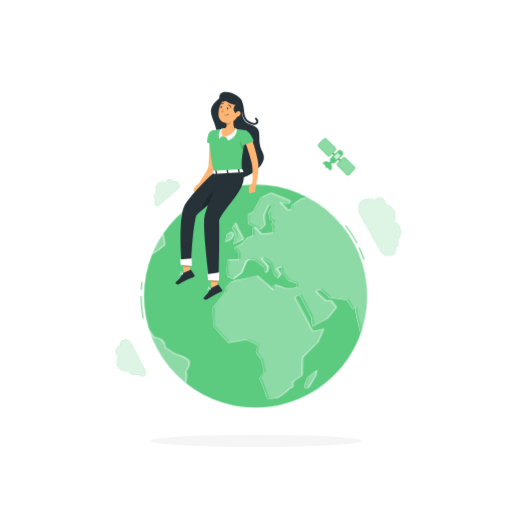
t = 0.00 s
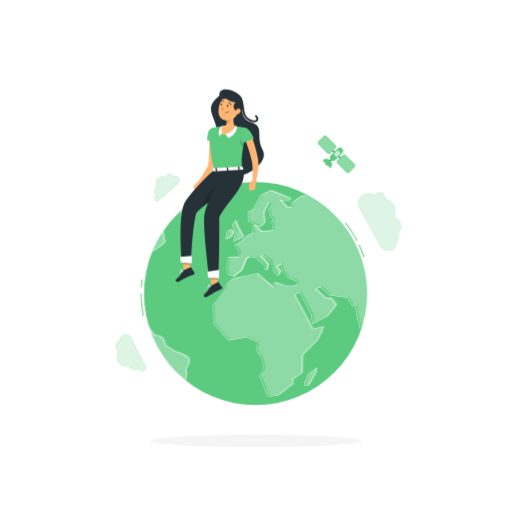
t = 0.38 s
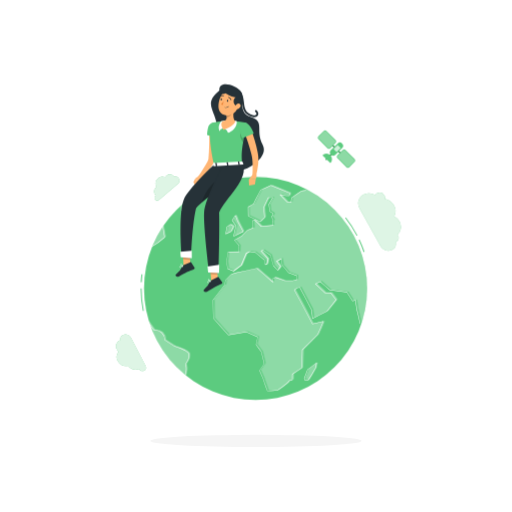
t = 1.13 s
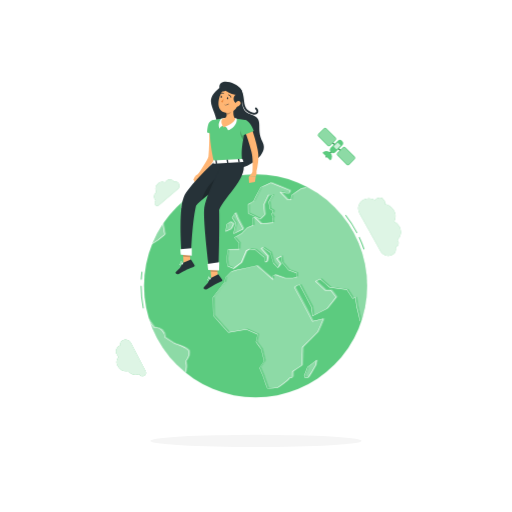
t = 1.50 s
t = 1.88 s: frame unchanged from t = 1.13 s, image omitted
t = 2.63 s: frame unchanged from t = 0.38 s, image omitted

The animated SVG that drew these frames (rendered in a browser with its animation timeline set to each time). Animation: 1 CSS @keyframes rule; one cycle of 3.00 s, repeats indefinitely.

<svg class="animated" id="freepik_stories-world" xmlns="http://www.w3.org/2000/svg" viewBox="0 0 500 500" version="1.1" xmlns:xlink="http://www.w3.org/1999/xlink" xmlns:svgjs="http://svgjs.com/svgjs"><style>svg#freepik_stories-world:not(.animated) .animable {opacity: 0;}svg#freepik_stories-world.animated #freepik--background-complete--inject-1 {animation: 3s Infinite  linear floating;animation-delay: 0s;}svg#freepik_stories-world.animated #freepik--Clouds--inject-1 {animation: 1.5s Infinite  linear floating;animation-delay: 0s;}svg#freepik_stories-world.animated #freepik--World--inject-1 {animation: 3s Infinite  linear floating;animation-delay: 0s;}svg#freepik_stories-world.animated #freepik--Character--inject-1 {animation: 3s Infinite  linear floating;animation-delay: 0s;}svg#freepik_stories-world.animated #freepik--Satellite--inject-1 {animation: 3s Infinite  linear floating;animation-delay: 0s;}            @keyframes floating {                0% {                    opacity: 1;                    transform: translateY(0px);                }                50% {                    transform: translateY(-10px);                }                100% {                    opacity: 1;                    transform: translateY(0px);                }            }        .animator-hidden { display: none; }</style><g id="freepik--background-complete--inject-1" class="animable animator-hidden" style="transform-origin: 250px 241.71px;"><rect y="396.75" width="500" height="0.25" style="fill: rgb(235, 235, 235); transform-origin: 250px 396.875px;" id="elu5ar4khdbup" class="animable"></rect><rect x="52.46" y="406.27" width="33.12" height="0.25" style="fill: rgb(235, 235, 235); transform-origin: 69.02px 406.395px;" id="elirdxohys7ym" class="animable"></rect><rect x="136.33" y="403.56" width="43.5" height="0.25" style="fill: rgb(235, 235, 235); transform-origin: 158.08px 403.685px;" id="elrobego1r2te" class="animable"></rect><rect x="81.58" y="411.44" width="38.75" height="0.25" style="fill: rgb(235, 235, 235); transform-origin: 100.955px 411.565px;" id="elzhv58n4r33r" class="animable"></rect><rect x="406.71" y="413.88" width="43.19" height="0.25" style="fill: rgb(235, 235, 235); transform-origin: 428.305px 414.005px;" id="elx60y3v6mx3c" class="animable"></rect><rect x="379" y="413.88" width="18.8" height="0.25" style="fill: rgb(235, 235, 235); transform-origin: 388.4px 414.005px;" id="elosjjzj4wbdc" class="animable"></rect><rect x="238.44" y="409.66" width="36.56" height="0.25" style="fill: rgb(235, 235, 235); transform-origin: 256.72px 409.785px;" id="elablds8elgn" class="animable"></rect><path d="M237,352.15H43.91a5.71,5.71,0,0,1-5.7-5.71V75a5.72,5.72,0,0,1,5.7-5.71H237A5.72,5.72,0,0,1,242.72,75V346.44A5.71,5.71,0,0,1,237,352.15ZM43.91,69.55A5.46,5.46,0,0,0,38.46,75V346.44a5.46,5.46,0,0,0,5.45,5.46H237a5.47,5.47,0,0,0,5.46-5.46V75A5.47,5.47,0,0,0,237,69.55Z" style="fill: rgb(235, 235, 235); transform-origin: 140.465px 210.72px;" id="elioasm949lhr" class="animable"></path><path d="M453.31,352.15H260.21a5.72,5.72,0,0,1-5.71-5.71V75a5.73,5.73,0,0,1,5.71-5.71h193.1A5.72,5.72,0,0,1,459,75V346.44A5.71,5.71,0,0,1,453.31,352.15ZM260.21,69.55A5.47,5.47,0,0,0,254.75,75V346.44a5.47,5.47,0,0,0,5.46,5.46h193.1a5.47,5.47,0,0,0,5.46-5.46V75a5.47,5.47,0,0,0-5.46-5.46Z" style="fill: rgb(235, 235, 235); transform-origin: 356.75px 210.72px;" id="el62t4tijm8k" class="animable"></path><path d="M428.92,319l.84,1.71a.71.71,0,0,0,.52.38l1.89.27a.69.69,0,0,1,.38,1.17l-1.37,1.33a.68.68,0,0,0-.2.6l.32,1.89a.68.68,0,0,1-1,.72l-1.69-.89a.64.64,0,0,0-.63,0l-1.69.89a.69.69,0,0,1-1-.72l.33-1.89a.68.68,0,0,0-.2-.6l-1.37-1.33a.69.69,0,0,1,.38-1.17l1.89-.27a.73.73,0,0,0,.52-.38l.84-1.71A.69.69,0,0,1,428.92,319Z" style="fill: rgb(235, 235, 235); transform-origin: 428.3px 322.885px;" id="elxj60lnrg2k" class="animable"></path><path d="M60.71,325.77l.85,1.72a.68.68,0,0,0,.51.37l1.89.27a.69.69,0,0,1,.38,1.17L63,330.63a.69.69,0,0,0-.19.61l.32,1.88a.68.68,0,0,1-1,.72L60.42,333a.72.72,0,0,0-.64,0l-1.69.89a.68.68,0,0,1-1-.72l.32-1.88a.69.69,0,0,0-.19-.61l-1.37-1.33a.69.69,0,0,1,.38-1.17l1.89-.27a.68.68,0,0,0,.51-.37l.85-1.72A.68.68,0,0,1,60.71,325.77Z" style="fill: rgb(235, 235, 235); transform-origin: 60.095px 329.69px;" id="elfyx6x5roj3b" class="animable"></path><path d="M63.93,178.63l.85,1.71a.68.68,0,0,0,.51.37l1.89.28a.68.68,0,0,1,.38,1.16l-1.37,1.33a.73.73,0,0,0-.2.61l.33,1.88a.68.68,0,0,1-1,.72l-1.69-.89a.72.72,0,0,0-.64,0l-1.69.89a.68.68,0,0,1-1-.72l.32-1.88a.7.7,0,0,0-.2-.61l-1.36-1.33a.68.68,0,0,1,.37-1.16l1.9-.28a.68.68,0,0,0,.51-.37l.84-1.71A.69.69,0,0,1,63.93,178.63Z" style="fill: rgb(245, 245, 245); transform-origin: 63.3093px 182.504px;" id="elm2n85ojzbnd" class="animable"></path><path d="M171.75,111.48l.84,1.72a.69.69,0,0,0,.52.37l1.89.28a.68.68,0,0,1,.38,1.16L174,116.34a.7.7,0,0,0-.2.61l.33,1.88a.69.69,0,0,1-1,.72l-1.69-.89a.7.7,0,0,0-.63,0l-1.69.89a.68.68,0,0,1-1-.72l.32-1.88a.7.7,0,0,0-.2-.61L166.89,115a.68.68,0,0,1,.38-1.16l1.89-.28a.67.67,0,0,0,.52-.37l.84-1.72A.69.69,0,0,1,171.75,111.48Z" style="fill: rgb(245, 245, 245); transform-origin: 171.135px 115.367px;" id="elk2zq3gvwe6e" class="animable"></path><path d="M92.19,94.41l.5,1a.42.42,0,0,0,.31.22l1.13.17a.41.41,0,0,1,.23.69l-.82.8a.4.4,0,0,0-.12.36l.19,1.13a.41.41,0,0,1-.59.43l-1-.53a.37.37,0,0,0-.38,0l-1,.53A.41.41,0,0,1,90,98.8l.19-1.13a.4.4,0,0,0-.12-.36l-.81-.8a.4.4,0,0,1,.22-.69l1.13-.17a.4.4,0,0,0,.31-.22l.5-1A.41.41,0,0,1,92.19,94.41Z" style="fill: rgb(235, 235, 235); transform-origin: 91.8036px 96.718px;" id="el448maq006vb" class="animable"></path><path d="M118,235.7l.51,1a.41.41,0,0,0,.31.23l1.13.16a.41.41,0,0,1,.22.7l-.81.79a.41.41,0,0,0-.12.36l.19,1.13a.41.41,0,0,1-.59.43l-1-.53a.42.42,0,0,0-.38,0l-1,.53a.41.41,0,0,1-.59-.43l.19-1.13a.41.41,0,0,0-.12-.36l-.82-.79a.41.41,0,0,1,.23-.7l1.13-.16a.43.43,0,0,0,.31-.23l.5-1A.41.41,0,0,1,118,235.7Z" style="fill: rgb(235, 235, 235); transform-origin: 117.646px 238.02px;" id="elo6kb67ihwke" class="animable"></path><path d="M278.2,127.74l.5,1a.42.42,0,0,0,.31.22l1.13.16a.41.41,0,0,1,.22.7l-.81.8a.4.4,0,0,0-.12.36l.19,1.12a.4.4,0,0,1-.59.43l-1-.53a.42.42,0,0,0-.38,0l-1,.53a.4.4,0,0,1-.59-.43l.19-1.12a.4.4,0,0,0-.12-.36l-.82-.8a.41.41,0,0,1,.23-.7l1.13-.16a.42.42,0,0,0,.31-.22l.5-1A.42.42,0,0,1,278.2,127.74Z" style="fill: rgb(245, 245, 245); transform-origin: 277.836px 130.06px;" id="elo6k6jnnuby" class="animable"></path><path d="M439.72,111.92l.5,1a.42.42,0,0,0,.31.22l1.13.17a.41.41,0,0,1,.23.69l-.82.8a.41.41,0,0,0-.12.36l.19,1.13a.41.41,0,0,1-.59.43l-1-.53a.37.37,0,0,0-.38,0l-1,.53a.41.41,0,0,1-.59-.43l.19-1.13a.41.41,0,0,0-.12-.36l-.81-.8a.4.4,0,0,1,.22-.69l1.13-.17a.4.4,0,0,0,.31-.22l.5-1A.41.41,0,0,1,439.72,111.92Z" style="fill: rgb(235, 235, 235); transform-origin: 439.359px 114.235px;" id="elsjxepkf9lq" class="animable"></path><path d="M411.71,227.64l.5,1a.42.42,0,0,0,.31.22l1.13.16a.41.41,0,0,1,.23.7l-.82.8a.4.4,0,0,0-.12.36l.2,1.12a.41.41,0,0,1-.6.43l-1-.53a.42.42,0,0,0-.38,0l-1,.53a.4.4,0,0,1-.59-.43l.19-1.12a.4.4,0,0,0-.12-.36l-.81-.8a.41.41,0,0,1,.22-.7l1.13-.16a.4.4,0,0,0,.31-.22l.51-1A.41.41,0,0,1,411.71,227.64Z" style="fill: rgb(235, 235, 235); transform-origin: 411.354px 229.959px;" id="el1yiqkevkkmh" class="animable"></path><circle cx="291.78" cy="98.05" r="1.33" style="fill: rgb(235, 235, 235); transform-origin: 291.78px 98.05px;" id="eldf2l1fgevd5" class="animable"></circle><circle cx="115.01" cy="143.81" r="1.33" style="fill: rgb(235, 235, 235); transform-origin: 115.01px 143.81px;" id="el9ou1pvub8k4" class="animable"></circle><circle cx="369.88" cy="374.4" r="1.33" style="fill: rgb(235, 235, 235); transform-origin: 369.88px 374.4px;" id="elsvjxigq1jfb" class="animable"></circle><circle cx="392" cy="170.07" r="1.33" style="fill: rgb(245, 245, 245); transform-origin: 392px 170.07px;" id="elr7voz43d63g" class="animable"></circle><path d="M125.58,280.25a1.33,1.33,0,1,1-1.33-1.33A1.32,1.32,0,0,1,125.58,280.25Z" style="fill: rgb(245, 245, 245); transform-origin: 124.25px 280.25px;" id="els8m2rka67oj" class="animable"></path><g id="elwslevu37fqd"><circle cx="350.11" cy="108.22" r="28.53" style="fill: rgb(240, 240, 240); transform-origin: 350.11px 108.22px; transform: rotate(-9.22deg);" class="animable"></circle></g><path d="M350.52,128.73a6.47,6.47,0,0,0,4.52-3.18,16.29,16.29,0,0,1-4.79,1.61,16.65,16.65,0,0,1-5.06.12A6.46,6.46,0,0,0,350.52,128.73Z" style="fill: rgb(250, 250, 250); transform-origin: 350.115px 127.19px;" id="elwj8jl3inzzs" class="animable"></path><path d="M334.64,117.74a6.47,6.47,0,0,0,4.54,3.14,17.06,17.06,0,0,1-5-8.64A6.49,6.49,0,0,0,334.64,117.74Z" style="fill: rgb(250, 250, 250); transform-origin: 336.477px 116.56px;" id="elb6lmqt1s84p" class="animable"></path><path d="M333.47,97.83a6.42,6.42,0,0,0-1.56,5.29,16.51,16.51,0,0,1,2.75-4.24,16.68,16.68,0,0,1,3.88-3.24A6.46,6.46,0,0,0,333.47,97.83Z" style="fill: rgb(250, 250, 250); transform-origin: 335.185px 99.3781px;" id="elwvr5dlq8xir" class="animable"></path><path d="M352.55,86.27a6.45,6.45,0,0,0-5.39,1.18,16.53,16.53,0,0,1,5,.37,16.71,16.71,0,0,1,4.71,1.85A6.43,6.43,0,0,0,352.55,86.27Z" style="fill: rgb(250, 250, 250); transform-origin: 352.015px 87.8877px;" id="elh5dj7l0jxgo" class="animable"></path><path d="M361.49,119.23a6.44,6.44,0,0,0,2.47-4.94A16.2,16.2,0,0,1,360.5,118a16.54,16.54,0,0,1-4.4,2.5A6.44,6.44,0,0,0,361.49,119.23Z" style="fill: rgb(250, 250, 250); transform-origin: 360.03px 117.468px;" id="elpj8opkvif9n" class="animable"></path><path d="M356.05,108.73a6.44,6.44,0,0,0,2.47-4.94,16.2,16.2,0,0,1-3.46,3.69,16.64,16.64,0,0,1-4.39,2.5A6.43,6.43,0,0,0,356.05,108.73Z" style="fill: rgb(250, 250, 250); transform-origin: 354.595px 106.959px;" id="el6mv8xr9xpbi" class="animable"></path><path d="M374.39,103.78A6.48,6.48,0,0,0,371,99.4a17,17,0,0,1,2.13,9.77A6.48,6.48,0,0,0,374.39,103.78Z" style="fill: rgb(250, 250, 250); transform-origin: 372.767px 104.285px;" id="ely528mx9dmj" class="animable"></path></g><g id="freepik--Shadow--inject-1" class="animable" style="transform-origin: 250px 430.59px;"><ellipse id="freepik--path--inject-1" cx="250" cy="430.59" rx="103.13" ry="6.02" style="fill: rgb(245, 245, 245); transform-origin: 250px 430.59px;" class="animable"></ellipse></g><g id="freepik--Clouds--inject-1" class="animable" style="transform-origin: 252.335px 271.304px;"><path d="M170,177.42a5,5,0,0,0-7.41-.9,6,6,0,0,0-1.35,1.67,6,6,0,0,0-6.76.82,7.38,7.38,0,0,0-1.91,8.48,6.36,6.36,0,0,0-.76,8.15l.26.33h0a3,3,0,0,0-.48,3.9,2.42,2.42,0,0,0,3.59.45l18.33-15.55a4.52,4.52,0,0,0,.73-6A3.7,3.7,0,0,0,170,177.42Z" style="fill: rgb(92, 203, 127); transform-origin: 162.868px 188.097px;" id="elfu0qcm4ir05" class="animable"></path><g id="el30e8yoim525"><path d="M170,177.42a5,5,0,0,0-7.41-.9,6,6,0,0,0-1.35,1.67,6,6,0,0,0-6.76.82,7.38,7.38,0,0,0-1.91,8.48,6.36,6.36,0,0,0-.76,8.15l.26.33h0a3,3,0,0,0-.48,3.9,2.42,2.42,0,0,0,3.59.45l18.33-15.55a4.52,4.52,0,0,0,.73-6A3.7,3.7,0,0,0,170,177.42Z" style="fill: rgb(255, 255, 255); opacity: 0.8; transform-origin: 162.868px 188.097px;" class="animable"></path></g><path d="M117.34,337a6.56,6.56,0,0,0-3.32,9.2,7.5,7.5,0,0,0,1.74,2.2,7.89,7.89,0,0,0-.94,8.87,9.7,9.7,0,0,0,10.26,4.93,8.33,8.33,0,0,0,10.17,3.34l.49-.23,0,0a3.86,3.86,0,0,0,4.83,1.75,3.17,3.17,0,0,0,1.62-4.45l-14.45-27.93a5.9,5.9,0,0,0-7.39-2.67A4.83,4.83,0,0,0,117.34,337Z" style="fill: rgb(92, 203, 127); transform-origin: 127.901px 349.46px;" id="el45hzme7qpxb" class="animable"></path><g id="eltawsk8x95h"><path d="M117.34,337a6.56,6.56,0,0,0-3.32,9.2,7.5,7.5,0,0,0,1.74,2.2,7.89,7.89,0,0,0-.94,8.87,9.7,9.7,0,0,0,10.26,4.93,8.33,8.33,0,0,0,10.17,3.34l.49-.23,0,0a3.86,3.86,0,0,0,4.83,1.75,3.17,3.17,0,0,0,1.62-4.45l-14.45-27.93a5.9,5.9,0,0,0-7.39-2.67A4.83,4.83,0,0,0,117.34,337Z" style="fill: rgb(255, 255, 255); opacity: 0.8; transform-origin: 127.901px 349.46px;" class="animable"></path></g><path d="M386.25,241.46a2,2,0,0,0,.26-.09,4.45,4.45,0,0,0,2.11-6.32,6.12,6.12,0,0,0-.54-.79,10.67,10.67,0,0,0,1.93-13.1,12.61,12.61,0,0,0-5.1-5,11.16,11.16,0,0,0-.24-10.66,13.38,13.38,0,0,0-8.83-6.48,4.52,4.52,0,0,0-.47-3.15,5.43,5.43,0,0,0-6.87-2.27,4.57,4.57,0,0,0-2.09,1.85,11.71,11.71,0,0,0-10.81-.77,9.61,9.61,0,0,0-4.55,13.63l20.77,37.46a8.29,8.29,0,0,0,10.49,3.46A6.79,6.79,0,0,0,386.25,241.46Z" style="fill: rgb(92, 203, 127); transform-origin: 370.603px 221.534px;" id="el7eccs05cwlb" class="animable"></path><g id="el8k5yndhaxbi"><path d="M386.25,241.46a2,2,0,0,0,.26-.09,4.45,4.45,0,0,0,2.11-6.32,6.12,6.12,0,0,0-.54-.79,10.67,10.67,0,0,0,1.93-13.1,12.61,12.61,0,0,0-5.1-5,11.16,11.16,0,0,0-.24-10.66,13.38,13.38,0,0,0-8.83-6.48,4.52,4.52,0,0,0-.47-3.15,5.43,5.43,0,0,0-6.87-2.27,4.57,4.57,0,0,0-2.09,1.85,11.71,11.71,0,0,0-10.81-.77,9.61,9.61,0,0,0-4.55,13.63l20.77,37.46a8.29,8.29,0,0,0,10.49,3.46A6.79,6.79,0,0,0,386.25,241.46Z" style="fill: rgb(255, 255, 255); opacity: 0.8; transform-origin: 370.603px 221.534px;" class="animable"></path></g></g><g id="freepik--World--inject-1" class="animable" style="transform-origin: 247.942px 289.13px;"><path d="M139.51,311.13a113.1,113.1,0,0,1-2.16-22h.94A112.11,112.11,0,0,0,140.44,311Z" style="fill: rgb(92, 203, 127); transform-origin: 138.895px 300.13px;" id="elvrb7skcbbda" class="animable"></path><path d="M355.08,253.63a110.82,110.82,0,0,0-4.79-11.88l.86-.41a112.85,112.85,0,0,1,4.83,12Z" style="fill: rgb(92, 203, 127); transform-origin: 353.135px 247.485px;" id="eleeylxdhtkyl" class="animable"></path><path d="M348.28,237.72a111.55,111.55,0,0,0-11.23-17.35l.74-.58a112.2,112.2,0,0,1,11.33,17.49Z" style="fill: rgb(92, 203, 127); transform-origin: 343.085px 228.755px;" id="elude3ayfkpum" class="animable"></path><path d="M138.46,283l-1-.06c.15-2.58.38-5.17.69-7.71l.94.12C138.83,277.89,138.6,280.47,138.46,283Z" style="fill: rgb(92, 203, 127); transform-origin: 138.275px 279.115px;" id="elxds85jeepfn" class="animable"></path><circle cx="249.59" cy="289.13" r="108.93" style="fill: rgb(92, 203, 127); transform-origin: 249.59px 289.13px;" id="elcpsyglz0nlb" class="animable"></circle><g id="el48ljzn5ukg4"><g style="opacity: 0.3; transform-origin: 251.772px 287.18px;" class="animable"><path d="M162.11,238.42q-1.11-5.94-2-11.47a108.69,108.69,0,0,0-11.49,21.13C155.34,244.78,162.1,238.4,162.11,238.42Z" style="fill: rgb(255, 255, 255); transform-origin: 155.365px 237.515px;" id="elofowuptyxt" class="animable"></path><path d="M182.39,362.44c2.57-3.5,4.4-6.87,3.26-10.37s-14.29-7.36-14.22-7.37q-4.6-2.88-9.1-5.84a10.41,10.41,0,0,0-3-7.23,9.59,9.59,0,0,0-7.42-2.38q-3.54-4.77-6.9-9.61a108.94,108.94,0,0,0,36.75,54.71C182.3,373,184.42,367.26,182.39,362.44Z" style="fill: rgb(255, 255, 255); transform-origin: 165.503px 346.995px;" id="elwdc3gzff9l8" class="animable"></path><path d="M178.51,211.72l3.77,1.81c2.54-4.53,5.12-8.8,7.73-12.74,7.65-3.48,15.33-6.68,22.86-9.55.94-2,1.89-3.92,2.83-5.65a108.61,108.61,0,0,0-37.32,21.12C178.41,208.34,178.44,210,178.51,211.72Z" style="fill: rgb(255, 255, 255); transform-origin: 197.04px 199.56px;" id="el85uhtaj1pxb" class="animable"></path><path d="M214.86,206.31c4.12.37,6.93-5.13,6.92-5.07q-.9-1.8-1.77-3.51-5.76,1.71-11.56,3.55C208.43,201.23,210.73,205.85,214.86,206.31Z" style="fill: rgb(255, 255, 255); transform-origin: 215.115px 202.029px;" id="elx847u3ufpf" class="animable"></path><path d="M238.84,233q-2.7-5.21-5.28-10.12c-.76-2-1.5-3.92-2.24-5.82-1,1.57-2.1,3.17-3.15,4.79l3.69,5.56q-1.12,4.94-2.26,10.13Q234.24,235.19,238.84,233Z" style="fill: rgb(255, 255, 255); transform-origin: 233.505px 227.3px;" id="elx2qszr7gdjj" class="animable"></path><path d="M223.09,228.22c-.4,2.29-.81,4.63-1.2,7l5.21-2.44c.8-1.62,1.59-3.23,2.39-4.81l-3.05-2.09Z" style="fill: rgb(255, 255, 255); transform-origin: 225.69px 230.55px;" id="elhqqyz0kqqpt" class="animable"></path><path d="M300.19,192.65l-4.2.56c-3.08,2.07-6.33,4.34-9.75,6.78q-.25,2-.54,4.14l-3.61.22q-3.64-3.9-7.18-7.41l5.93.85,3.1.11c.15-.85.3-1.68.45-2.5-6.31-2.8-12.52-5.36-18.53-7.65-3.07,1.37-6.25,2.85-9.51,4.43-2.23,4-4.63,8.57-7.13,13.58q-2.64,1.55-5.31,3.15c0,2.81.08,5.75.13,8.79q5.72,2.73,11.56,5.62,2.13-2.16,4.22-4.24-.42-5.16-.84-9.89c1.57-3.33,3.08-6.49,4.52-9.44l4.47-.07q-1.89,3.19-3.9,6.71.48,3.33,1,6.92l3.13,1.78c0,.49-.07,1-.11,1.49l-1.46,1.94,1.75,3c-.26.7-.53,1.4-.79,2.11.12,1.09.24,2.19.37,3.3q-5.66.5-11.35,1c-2.13-2.11-4.24-4.19-6.33-6.21l-2.08.46q.24,3.47.51,7.08l-5.57,2.29q-2.88,2.87-5.79,5.82-3.44,1.89-6.87,3.83L235,246.6q-.12,3-.22,6.11c-3.61.17-7.21.36-10.79.55q-.57,4.58-1.11,9.24c.29,2.19.58,4.4.87,6.61l5.69,2.42,7.67-5.87q2.43-5.84,4.84-11.56l3.13-1.59,5.43.47q4.56,3.79,9.15,7.67c.23,1.5.47,3,.71,4.52l1.9-.64c.31-1.67.62-3.33.92-5q-3.44-3.93-6.85-7.81l2-.7c2.4,1.66,4.82,3.33,7.23,5q1.41,5,2.82,10.13c1.42,1.51,2.83,3,4.25,4.55l2.81-3.71q-1.92-2.52-3.85-5l4.56-2.53q.52,3.19,1,6.43,3,3.57,6,7.15l8.06,3,0,3.9-4,1.13-7.68,0-9.25-3.28-2.46.81c0,1.26,0,2.52,0,3.77-5.2-4.53-10.43-9.08-15.65-13.58-7.31,1.57-14.64,3.15-21.92,4.75L227,275c-1.74,1.74-3.47,3.49-5.19,5.23-.28,1.53-.55,3.05-.82,4.58q-5.84,7.61-11.47,15.09c.09,6,.23,12,.42,17.82,4.84,5.54,9.72,11,14.55,16.26q8.65-1.44,17.47-3,5.65,2.52,11.22,4.95-.81,3.77-1.62,7.4c1.75,2.42,3.46,4.78,5.16,7.08q1.45,6,2.81,11.5-2.29,3.53-4.52,6.76c1.14,2.7,2.24,5.25,3.29,7.62,1.66,5,3.16,9.23,4.45,12.48q5-.4,10-.88c3-2,6-4.24,9.13-6.78.85-.9,1.71-1.83,2.57-2.79l2.6-.48c0-1.75.05-3.6,0-5.55,3-1.9,6-3.9,9.06-6,.34-5.38.54-11.33.62-17.72,5-4.82,10-9.86,15-15,1.88-4.18,3.73-8.47,5.53-12.82q-5.26,1.23-10.67,2.45C301.2,312.63,295.23,301.4,289,290l2.94-2.12,2.53-.33c3.95,7.35,7.78,14.63,11.39,21.71q.57,4.32,1.06,8.55,7-3.48,13.89-7,4.58-5.62,9-11.25c-1.7-2.21-3.44-4.45-5.22-6.7l-5.46,0q-4.63-4.33-9.47-8.76l4.72-2.24Q319,286,323.57,290l16.85,2.23q2.82,4.31,5.46,8.53l2.81-.83q.71,4.55,1.31,9,1.78,7.11,3.21,13.86a109,109,0,0,0-53-130.15Z" style="fill: rgb(255, 255, 255); transform-origin: 284.027px 288.26px;" id="elyx2d69lrkd" class="animable"></path><path d="M309.46,366.08c.33-1.61.65-3.28,1-5-2.87,2.31-5.75,4.55-8.61,6.69-1.07,3-2.17,5.88-3.28,8.5l.65,1.82,3.18-.2C304.74,374.36,307.12,370.39,309.46,366.08Z" style="fill: rgb(255, 255, 255); transform-origin: 304.515px 369.585px;" id="elyyjrr85m00e" class="animable"></path></g></g><path d="M147.33,249a.23.23,0,0,1-.21-.13.24.24,0,0,1,.1-.32,63,63,0,0,0,13.17-9.43l.12-.11c-.71-3.81-1.36-7.63-1.93-11.34a.24.24,0,0,1,.47-.08c.57,3.76,1.23,7.62,1.95,11.47a.23.23,0,0,1-.09.23l-.21.19a63.47,63.47,0,0,1-13.27,9.5A.18.18,0,0,1,147.33,249Z" style="fill: rgb(255, 255, 255); transform-origin: 154.049px 238.209px;" id="elru12ndsk4xr" class="animable"></path><path d="M180.4,375.26a.11.11,0,0,1-.08,0,.23.23,0,0,1-.14-.3c.82-2.05,2.53-7.29.65-11.74a.24.24,0,0,1,0-.23c2.35-3.2,4.37-6.64,3.23-10.15-.66-1.94-5.68-4.54-13.77-7.12a2.78,2.78,0,0,1-.35-.13h0c-3.06-1.91-6.12-3.88-9.1-5.85h0a.28.28,0,0,1-.11-.22,10.1,10.1,0,0,0-2.94-7,9.31,9.31,0,0,0-7.21-2.32.24.24,0,0,1-.23-.09h0c-2.31-3.11-4.64-6.34-6.91-9.62a.24.24,0,0,1,.06-.33.25.25,0,0,1,.33.06c2.24,3.24,4.54,6.43,6.82,9.5a9.75,9.75,0,0,1,7.47,2.46,10.59,10.59,0,0,1,3.08,7.27c2.94,1.93,6,3.87,9,5.76l.26.09c4.84,1.54,13.11,4.56,14.08,7.42,1.2,3.67-.82,7.2-3.22,10.47,1.87,4.58.15,9.89-.69,12A.23.23,0,0,1,180.4,375.26Z" style="fill: rgb(255, 255, 255); transform-origin: 164.148px 347.695px;" id="elzzydhhu2um" class="animable"></path><path d="M180.93,214.44a.19.19,0,0,1-.1,0l-3.76-1.8a.26.26,0,0,1-.14-.2c-.06-1.51-.1-3.11-.13-5a.23.23,0,0,1,.23-.24h0a.23.23,0,0,1,.23.23c0,1.86.07,3.41.13,4.87l3.44,1.65c2.54-4.52,5.11-8.75,7.63-12.56a.22.22,0,0,1,.1-.09c7.58-3.44,15.24-6.64,22.79-9.52.92-2,1.86-3.87,2.79-5.57a.24.24,0,1,1,.41.23c-.93,1.71-1.88,3.61-2.81,5.63a.3.3,0,0,1-.13.12c-7.55,2.88-15.21,6.08-22.79,9.52-2.54,3.84-5.13,8.1-7.69,12.67A.24.24,0,0,1,180.93,214.44Z" style="fill: rgb(255, 255, 255); transform-origin: 195.704px 200.245px;" id="el8xmgxjaftcf" class="animable"></path><path d="M213.91,207.24l-.42,0h0c-4-.46-6.34-4.68-6.59-5.16h0a0,0,0,0,1,0,0,.23.23,0,0,1,.11-.3l.05,0c3.83-1.22,7.71-2.41,11.55-3.54a.24.24,0,0,1,.28.12c.57,1.13,1.17,2.3,1.77,3.5a.25.25,0,0,1,0,.25l0,0C219.9,203.34,217.38,207.24,213.91,207.24Zm-.37-.49c3.37.29,5.9-3.59,6.63-4.85q-.82-1.65-1.62-3.21c-3.69,1.09-7.42,2.23-11.1,3.4C208,203.08,210.13,206.36,213.54,206.75Z" style="fill: rgb(255, 255, 255); transform-origin: 213.787px 202.735px;" id="elvkzt7bejx1l" class="animable"></path><path d="M228.26,238.4a.2.2,0,0,1-.15-.05.22.22,0,0,1-.08-.23c.72-3.32,1.47-6.7,2.24-10-1.24-1.85-2.45-3.68-3.64-5.47a.23.23,0,0,1,0-.26c1.06-1.62,2.12-3.22,3.16-4.79a.22.22,0,0,1,.23-.1.24.24,0,0,1,.19.15l2.24,5.82c1.71,3.24,3.47,6.62,5.27,10.09a.23.23,0,0,1,0,.18.28.28,0,0,1-.12.14c-3.05,1.48-6.16,3-9.25,4.54A.18.18,0,0,1,228.26,238.4Zm-1.15-15.92,3.61,5.43a.28.28,0,0,1,0,.18c-.74,3.21-1.46,6.45-2.16,9.65,2.88-1.43,5.76-2.84,8.59-4.22-1.76-3.39-3.49-6.7-5.17-9.9q-1.06-2.77-2.09-5.41Q228.53,220.31,227.11,222.48Z" style="fill: rgb(255, 255, 255); transform-origin: 232.164px 227.958px;" id="el392rovm2zqe" class="animable"></path><path d="M220.54,236.13a.24.24,0,0,1-.14,0,.23.23,0,0,1-.09-.23c.4-2.37.8-4.71,1.21-7a.24.24,0,0,1,.09-.16l3.35-2.33a.26.26,0,0,1,.27,0l3,2,.09.06a.23.23,0,0,1,.08.3c-.8,1.58-1.59,3.19-2.39,4.81a.25.25,0,0,1-.12.11l-5.21,2.44ZM222,229c-.38,2.12-.75,4.28-1.12,6.46l4.73-2.2q1.14-2.31,2.26-4.56l-2.74-1.88Z" style="fill: rgb(255, 255, 255); transform-origin: 224.366px 231.256px;" id="ellji89kv1smr" class="animable"></path><path d="M261.4,389.65a.25.25,0,0,1-.22-.15c-1.26-3.18-2.76-7.38-4.45-12.49-1.05-2.37-2.16-4.93-3.28-7.61a.24.24,0,0,1,0-.22c1.47-2.15,3-4.39,4.47-6.67-.89-3.58-1.82-7.38-2.78-11.35-1.69-2.3-3.42-4.67-5.13-7.05a.21.21,0,0,1,0-.19c.52-2.35,1-4.76,1.58-7.21-3.61-1.57-7.3-3.2-11-4.84-5.91,1-11.77,2-17.4,3a.21.21,0,0,1-.21-.07c-4.82-5.25-9.71-10.72-14.56-16.26a.47.47,0,0,1-.06-.15c-.19-5.79-.33-11.79-.42-17.83a.24.24,0,0,1,.05-.14c3.74-5,7.59-10,11.43-15.05l.81-4.52a.29.29,0,0,1,.07-.12c1.72-1.75,3.45-3.49,5.19-5.24a.18.18,0,0,1,.07,0l3.42-1.48c7.35-1.61,14.73-3.21,22-4.76a.23.23,0,0,1,.21.05c5,4.33,10.14,8.79,15.25,13.24,0-1.08,0-2.16,0-3.24a.24.24,0,0,1,.16-.23l2.46-.81a.2.2,0,0,1,.15,0l9.22,3.27H286l3.8-1.07c0-1.19,0-2.37,0-3.55l-7.91-2.9-.1-.07q-3-3.58-6-7.16a.24.24,0,0,1-.06-.11c-.32-2-.65-4.08-1-6.1l-4,2.23,3.68,4.81a.24.24,0,0,1,0,.28l-2.81,3.72a.24.24,0,0,1-.18.09.21.21,0,0,1-.18-.07q-2.13-2.3-4.26-4.56a.31.31,0,0,1-.05-.1c-.93-3.37-1.87-6.73-2.8-10q-3.54-2.48-7.06-4.9l-1.58.55q3.3,3.74,6.62,7.55a.25.25,0,0,1,.05.19c-.3,1.66-.61,3.32-.92,5a.23.23,0,0,1-.15.18l-1.91.65a.24.24,0,0,1-.2,0,.21.21,0,0,1-.11-.16l-.69-4.43q-4.53-3.82-9-7.57l-5.28-.46-3,1.52c-1.59,3.79-3.2,7.62-4.8,11.48a.36.36,0,0,1-.07.1q-3.84,2.93-7.68,5.87a.26.26,0,0,1-.24,0L222.34,270a.24.24,0,0,1-.14-.18c-.29-2.22-.58-4.42-.86-6.62.36-3.16.73-6.25,1.1-9.3a.23.23,0,0,1,.22-.2l10.58-.55c.07-1.94.13-3.88.21-5.79l-4.53-5.27a.25.25,0,0,1-.06-.2.22.22,0,0,1,.12-.16q3.44-1.93,6.84-3.82,2.91-2.94,5.77-5.79a.14.14,0,0,1,.08-.05c1.81-.75,3.61-1.5,5.41-2.23-.17-2.35-.34-4.66-.5-6.91a.23.23,0,0,1,.18-.25l2.09-.46a.23.23,0,0,1,.22.06c2.06,2,4.17,4.07,6.25,6.14,3.67-.35,7.37-.69,11-1-.11-1-.23-2-.34-3.06a.45.45,0,0,1,0-.11l.75-2c-.56-1-1.12-1.95-1.69-2.92a.25.25,0,0,1,0-.26l1.42-1.88.09-1.28-3-1.7a.26.26,0,0,1-.12-.18q-.48-3.57-1-6.92a.37.37,0,0,1,0-.15c1.26-2.19,2.5-4.33,3.68-6.35l-3.89.07c-1.39,2.85-2.88,6-4.43,9.24.28,3.17.56,6.48.83,9.83a.23.23,0,0,1-.07.19q-2.08,2.09-4.22,4.24a.23.23,0,0,1-.27,0c-3.83-1.89-7.72-3.78-11.56-5.61a.23.23,0,0,1-.13-.21q-.08-4.57-.13-8.79a.24.24,0,0,1,.11-.21q2.66-1.59,5.25-3.11c2.54-5.07,4.93-9.62,7.11-13.54a.22.22,0,0,1,.1-.09c3.22-1.56,6.42-3,9.52-4.43a.23.23,0,0,1,.18,0c6,2.29,12.26,4.86,18.54,7.66a.24.24,0,0,1,.14.26q-.22,1.22-.45,2.49a.26.26,0,0,1-.25.2l-3.09-.11-5.25-.76c2.15,2.15,4.37,4.44,6.6,6.84l3.31-.2c.18-1.35.35-2.67.51-3.94a.27.27,0,0,1,.1-.17c3.42-2.44,6.7-4.73,9.76-6.78a.18.18,0,0,1,.1,0l4.19-.56a.24.24,0,0,1,.27.21.23.23,0,0,1-.2.26l-4.14.55c-3,2-6.25,4.28-9.62,6.69-.17,1.3-.34,2.65-.53,4a.24.24,0,0,1-.22.21l-3.61.22a.34.34,0,0,1-.19-.07c-2.43-2.61-4.84-5.11-7.17-7.41a.23.23,0,0,1,0-.27.2.2,0,0,1,.24-.13c2,.27,4,.56,5.93.85l2.87.1c.13-.72.26-1.42.38-2.11-6.18-2.75-12.32-5.29-18.25-7.54-3,1.36-6.2,2.82-9.35,4.35-2.18,3.91-4.56,8.45-7.09,13.51a.32.32,0,0,1-.1.1q-2.56,1.5-5.19,3.08c0,2.72.08,5.56.13,8.5,3.75,1.79,7.54,3.63,11.28,5.48q2-2.05,4-4c-.27-3.34-.55-6.63-.83-9.78a.24.24,0,0,1,0-.12c1.57-3.36,3.1-6.54,4.52-9.44a.23.23,0,0,1,.21-.13l4.46-.08a.45.45,0,0,1,.21.12.25.25,0,0,1,0,.24c-1.24,2.1-2.54,4.34-3.86,6.63.31,2.17.63,4.42.94,6.73l3,1.73a.22.22,0,0,1,.12.22l-.1,1.49a.29.29,0,0,1-.05.13l-1.37,1.81c.56.95,1.11,1.91,1.67,2.89a.27.27,0,0,1,0,.2l-.77,2.06c.12,1.07.24,2.14.36,3.23a.23.23,0,0,1-.05.18.21.21,0,0,1-.16.08c-3.74.33-7.55.69-11.35,1.05a.23.23,0,0,1-.19-.07c-2.07-2.06-4.17-4.12-6.23-6.12l-1.76.39c.16,2.24.32,4.54.49,6.88a.22.22,0,0,1-.15.23l-5.52,2.28c-1.9,1.89-3.82,3.82-5.75,5.77l-.06,0-6.62,3.7,4.41,5.12a.3.3,0,0,1,0,.16c-.07,2-.15,4.06-.21,6.11a.24.24,0,0,1-.23.22l-10.59.55c-.37,3-.73,6-1.08,9,.27,2.09.56,4.25.84,6.42l5.44,2.31,7.52-5.75q2.4-5.81,4.81-11.5a.25.25,0,0,1,.11-.12l3.13-1.59a.15.15,0,0,1,.13,0l5.43.47a.21.21,0,0,1,.13.05q4.56,3.79,9.15,7.67a.28.28,0,0,1,.08.15l.66,4.24,1.51-.51q.45-2.38.87-4.74-3.39-3.9-6.77-7.72a.25.25,0,0,1,0-.22.22.22,0,0,1,.15-.16l2-.71a.26.26,0,0,1,.21,0q3.62,2.49,7.23,5a.18.18,0,0,1,.09.13q1.41,5,2.81,10.07l4,4.31,2.53-3.35c-1.24-1.63-2.49-3.25-3.74-4.88a.21.21,0,0,1,0-.19.27.27,0,0,1,.12-.16l4.55-2.53a.24.24,0,0,1,.22,0,.23.23,0,0,1,.13.17c.35,2.11.69,4.24,1,6.37q3,3.51,5.93,7.06,4,1.46,8,2.93a.25.25,0,0,1,.16.22c0,1.3,0,2.6,0,3.9a.21.21,0,0,1-.17.22l-4,1.14h-7.82l-9.18-3.26-2.21.74V283a.23.23,0,0,1-.39.18c-5.2-4.54-10.44-9.08-15.56-13.51-7.19,1.55-14.52,3.14-21.8,4.73l-3.33,1.45q-2.56,2.57-5.1,5.15l-.81,4.5a.22.22,0,0,1,0,.11c-3.83,5-7.67,10.05-11.42,15,.09,6,.23,11.92.42,17.65,4.8,5.48,9.64,10.9,14.41,16.09,5.61-.93,11.45-1.92,17.34-3a.22.22,0,0,1,.14,0c3.76,1.67,7.53,3.34,11.21,4.94a.24.24,0,0,1,.14.27c-.54,2.48-1.07,4.92-1.6,7.3,1.71,2.36,3.42,4.72,5.1,7a.32.32,0,0,1,0,.09c1,4,1.92,7.87,2.82,11.5a.26.26,0,0,1,0,.19c-1.49,2.27-3,4.51-4.45,6.65,1.1,2.63,2.19,5.15,3.23,7.49,1.67,5,3.14,9.18,4.39,12.34,3.25-.27,6.52-.56,9.72-.87,2.9-1.93,6-4.2,9.07-6.73.84-.88,1.7-1.82,2.55-2.76a.22.22,0,0,1,.13-.08l.37-.07,2-.38c0-1.68,0-3.48,0-5.35a.23.23,0,0,1,.11-.2c3-1.88,6-3.86,8.95-5.9.33-5.23.54-11.14.62-17.59a.28.28,0,0,1,.07-.17c5-4.76,10-9.81,15-15,1.79-4,3.58-8.15,5.33-12.35-3.32.77-6.75,1.56-10.22,2.34a.25.25,0,0,1-.26-.12c-5.41-10.56-11.34-21.72-17.63-33.18a.22.22,0,0,1,.07-.3l2.94-2.12a.15.15,0,0,1,.11,0l2.52-.33a.21.21,0,0,1,.24.12c3.94,7.31,7.78,14.62,11.4,21.71l0,.08c.36,2.83.7,5.6,1,8.22,4.64-2.3,9.2-4.59,13.54-6.82,3-3.67,6-7.39,8.83-11.06-1.64-2.13-3.33-4.3-5-6.46l-5.35,0a.25.25,0,0,1-.16-.06c-3-2.82-6.2-5.77-9.47-8.76a.26.26,0,0,1-.08-.21.24.24,0,0,1,.14-.18l4.72-2.24a.25.25,0,0,1,.26,0c3.13,2.72,6.23,5.44,9.2,8.07l16.78,2.22a.21.21,0,0,1,.16.11c1.82,2.79,3.63,5.6,5.37,8.38l2.64-.78a.22.22,0,0,1,.19,0,.21.21,0,0,1,.11.16c.48,3.06.92,6.09,1.31,9,1.14,4.5,2.22,9.17,3.21,13.84a.24.24,0,0,1-.18.28.23.23,0,0,1-.28-.18c-1-4.67-2.07-9.33-3.22-13.85-.38-2.85-.8-5.79-1.27-8.76l-2.55.75a.24.24,0,0,1-.27-.1c-1.75-2.79-3.56-5.63-5.39-8.43l-16.74-2.22a.21.21,0,0,1-.13-.05c-2.95-2.62-6-5.32-9.14-8l-4.26,2c3.15,2.9,6.23,5.74,9.14,8.47l5.37,0a.22.22,0,0,1,.19.09c1.76,2.24,3.52,4.49,5.21,6.7a.23.23,0,0,1,0,.29c-2.9,3.73-5.92,7.51-9,11.25l-.08.06c-4.45,2.28-9.13,4.64-13.89,7a.24.24,0,0,1-.22,0,.24.24,0,0,1-.12-.18c-.32-2.71-.67-5.57-1.05-8.51-3.59-7-7.39-14.27-11.3-21.52l-2.3.3-2.73,2c6.23,11.33,12.1,22.38,17.46,32.84,3.55-.8,7.08-1.61,10.48-2.41a.22.22,0,0,1,.23.08.21.21,0,0,1,0,.24c-1.81,4.37-3.66,8.69-5.52,12.83l-.05.06c-5,5.19-10,10.23-14.94,15-.08,6.46-.29,12.39-.62,17.62a.24.24,0,0,1-.1.18c-3,2-6,4-8.95,5.91,0,1.9,0,3.72,0,5.42a.23.23,0,0,1-.19.23l-2.24.42-.29.05c-.83.93-1.67,1.85-2.52,2.74-3.17,2.58-6.25,4.86-9.17,6.81l-.11,0c-3.28.31-6.63.61-10,.88Z" style="fill: rgb(255, 255, 255); transform-origin: 279.922px 288.911px;" id="eltaafcwyi8f" class="animable"></path><path d="M297.83,379a.25.25,0,0,1-.23-.16l-.13-.37L297,377a.23.23,0,0,1,0-.18c1.09-2.56,2.19-5.42,3.27-8.48a.36.36,0,0,1,.08-.12c2.86-2.13,5.75-4.38,8.61-6.68a.24.24,0,0,1,.27,0,.22.22,0,0,1,.11.24c-.29,1.63-.61,3.32-.95,5l0,.07c-2.38,4.38-4.77,8.36-7.12,11.82a.22.22,0,0,1-.18.11l-3.18.2Zm-.4-2.05c.17.46.33.92.49,1.36l.07.21,2.89-.19c2.31-3.42,4.66-7.34,7-11.66.3-1.46.58-2.92.84-4.34-2.69,2.15-5.4,4.26-8.08,6.26C299.59,371.6,298.51,374.42,297.43,377Zm10.68-10.2h0Z" style="fill: rgb(255, 255, 255); transform-origin: 303.163px 370.249px;" id="el26w7s0qz0mm" class="animable"></path></g><g id="freepik--Character--inject-1" class="animable" style="transform-origin: 214.571px 191.192px;"><path d="M214.22,95.85c-.89-10.65,16.47-5.67,21,1s-3.95,20.38,9.89,24.9,4.06,13.14,11.4,27.05c10.8,20.47-54.69,46.43-45.47,5.11C219.64,115.38,193.45,113.09,214.22,95.85Z" style="fill: rgb(38, 50, 56); transform-origin: 231.858px 132.77px;" id="elpws7k254tbk" class="animable"></path><path d="M248.31,122a6.28,6.28,0,0,1-1.53-.19c-9.07-2.27-9.78-8.45-10.46-14.43-.44-3.9-.85-7.57-3.47-10.31a.93.93,0,0,1,1.35-1.29c3.05,3.19,3.52,7.36,4,11.39.66,5.84,1.23,10.88,9,12.83,1.34.33,2.68,0,3.11-.7s0-1.66-1.06-2.77a.93.93,0,0,1,1.35-1.29c2.36,2.5,1.71,4.32,1.32,5A4.09,4.09,0,0,1,248.31,122Z" style="fill: rgb(38, 50, 56); transform-origin: 242.449px 108.749px;" id="elk0r7e6o0dgn" class="animable"></path><path d="M211.2,136.14c.13,2.39.12,4.66.11,7s-.12,4.62-.24,6.93-.28,4.62-.53,6.93-.54,4.61-.86,6.91l-.05.37-.08.2a24.11,24.11,0,0,1-2.91,5.38c-1.08,1.57-2.18,3.08-3.34,4.52s-2.38,2.82-3.61,4.18-2.5,2.68-3.84,4l-2.62-2.22,3-4.46q1.49-2.22,2.87-4.49c.94-1.49,1.84-3,2.65-4.48a24.93,24.93,0,0,0,1.91-4.3l-.13.58c.43-4.43.6-8.89.75-13.36.07-2.23.09-4.47.1-6.7s0-4.5-.06-6.65Z" style="fill: rgb(255, 181, 115); transform-origin: 202.273px 159.35px;" id="el50eepo8ace" class="animable"></path><path d="M194.87,178.73l-4.21,3.16,3.63,3.12a5.16,5.16,0,0,0,2.82-3.91Z" style="fill: rgb(255, 181, 115); transform-origin: 193.885px 181.87px;" id="elhgef44w7wnu" class="animable"></path><path d="M204.53,129.37c-2,2.21-2.28,10-2.28,10l12.53,3.92s1.33-12.21-1.57-14.58A6,6,0,0,0,204.53,129.37Z" style="fill: rgb(92, 203, 127); transform-origin: 208.667px 135.224px;" id="elnje0uiqif7" class="animable"></path><polygon points="188.96 185.25 190.53 189 194.29 185.01 190.66 181.89 188.96 185.25" style="fill: rgb(255, 181, 115); transform-origin: 191.625px 185.445px;" id="elf5m3h6ao1jq" class="animable"></polygon><path d="M205.19,130.66c-.3,4.2-1.26,14.49,3.91,37.89L236.55,167c-1.05-10.74-.4-16.06,4.42-37.09a2.41,2.41,0,0,0-1.92-2.91,79,79,0,0,0-9.19-1.08,88.28,88.28,0,0,0-12.49,0c-3.25.29-6.77.86-9,1.27A3.82,3.82,0,0,0,205.19,130.66Z" style="fill: rgb(92, 203, 127); transform-origin: 222.976px 147.124px;" id="ellpe7us9sqz" class="animable"></path><path d="M219.14,132.91a6.35,6.35,0,0,1,3.53,4.3c3.17-.65,9.57-5.9,8.49-11.61a11,11,0,0,0-3.16-.48Z" style="fill: rgb(255, 255, 255); transform-origin: 225.211px 131.165px;" id="elph2kyoo3k4" class="animable"></path><path d="M217.81,132.65a5.3,5.3,0,0,0-3.59,3.08,10.77,10.77,0,0,1,1.68-9.87,23.08,23.08,0,0,1,4.75-.74Z" style="fill: rgb(255, 255, 255); transform-origin: 217.17px 130.425px;" id="ellan7kixwd1" class="animable"></path><polygon points="186.05 268.22 179.3 267.64 178.47 251.83 185.22 252.41 186.05 268.22" style="fill: rgb(255, 181, 115); transform-origin: 182.26px 260.025px;" id="el78s9lzvv5e4" class="animable"></polygon><path d="M179,266.58l6.94-3.12a.54.54,0,0,1,.68.2l3.25,5.14a1.09,1.09,0,0,1-.49,1.54c-2.44,1.05-3.67,1.43-6.72,2.8-1.88.84-5.39,3.17-8,4.33s-3.88-1.34-2.91-2.05a17.48,17.48,0,0,0,6.36-8A1.77,1.77,0,0,1,179,266.58Z" style="fill: rgb(38, 50, 56); transform-origin: 180.722px 270.592px;" id="elve5topgxqd" class="animable"></path><g id="el675i50p89l3"><g style="opacity: 0.2; transform-origin: 182.075px 256.42px;" class="animable"><polygon points="185.22 252.41 178.47 251.83 178.94 260.64 185.68 261.01 185.22 252.41" id="el6ag0rxginx" class="animable" style="transform-origin: 182.075px 256.42px;"></polygon></g></g><path d="M209,168.27s-25,23.12-29.48,34c-5.65,13.82-2.12,56-2.12,56l9.2.79s.64-29.71,4.86-48.19c8.89-11.77,43.08-27.24,38.87-43.53Z" style="fill: rgb(38, 50, 56); transform-origin: 203.499px 213.2px;" id="elv08x81x16ng" class="animable"></path><g id="el3lepqqjrot2"><path d="M218.71,180.77c-12.08,2.66-19.17,16.3-21.67,24.55,8.21-6.86,21-14.44,28.17-22.73C223.77,181.82,221.29,180.21,218.71,180.77Z" style="opacity: 0.2; transform-origin: 211.125px 192.987px;" class="animable"></path></g><polygon points="187.31 259.62 176.48 258.69 176.07 253.22 187.3 252.43 187.31 259.62" style="fill: rgb(255, 255, 255); transform-origin: 181.69px 256.025px;" id="else3btwzqlo" class="animable"></polygon><path d="M176.08,268.83l-.08,0a.9.9,0,0,1-.59-.67.56.56,0,0,1,.11-.54c.57-.64,3-.28,3.27-.23a.16.16,0,0,1,.13.12.17.17,0,0,1-.06.16C178.17,268.18,176.9,269,176.08,268.83Zm2.27-1.2c-1-.12-2.29-.16-2.59.19,0,0-.08.1,0,.24a.61.61,0,0,0,.38.45C176.55,268.66,177.37,268.33,178.35,267.63Z" style="fill: rgb(255, 255, 255); transform-origin: 177.153px 268.048px;" id="el4n003hc2yi3" class="animable"></path><path d="M178.5,267.64c-.82-.19-2.23-.93-2.39-1.61a.56.56,0,0,1,.31-.63.84.84,0,0,1,.71-.08c.94.29,1.74,2.06,1.78,2.14a.18.18,0,0,1,0,.16.15.15,0,0,1-.14.06A1.18,1.18,0,0,1,178.5,267.64Zm-1.52-2a.53.53,0,0,0-.39.06c-.18.11-.18.21-.17.29.11.46,1.26,1.15,2.06,1.35-.3-.58-.89-1.51-1.45-1.69Z" style="fill: rgb(255, 255, 255); transform-origin: 177.513px 266.478px;" id="elrqarvkhaeg" class="animable"></path><g id="eldqnfcjo6omb"><path d="M240.72,131a10,10,0,0,0-5.95,7.79c-.48,3.28,2.07,6.71,2.82,8.13C238.25,142.65,239.25,137.53,240.72,131Z" style="opacity: 0.2; transform-origin: 237.715px 138.96px;" class="animable"></path></g><path d="M228.64,113.37c-.79,4-1.58,9.87,1.22,12.55,0,0-.16,4.09-11.51,8.49-4.08-5.87-1-8.51-1-8.51,4.49-1.06,4.37-2.88,3.6-6Z" style="fill: rgb(255, 181, 115); transform-origin: 223.048px 123.89px;" id="elw9ojbbjfb3" class="animable"></path><g id="el7d4uaj6x2xo"><path d="M225.52,116,221,119.9a12.48,12.48,0,0,1,.38,2.21c1.72-.24,4.41-1.69,4.78-3.55A5.38,5.38,0,0,0,225.52,116Z" style="opacity: 0.2; transform-origin: 223.58px 119.055px;" class="animable"></path></g><path d="M233.89,106.5c-1.81,6.57-2.44,9.38-6.52,12.08-6.14,4.07-13.81.4-14-6.57-.16-6.28,2.84-16,9.91-17.23A9.29,9.29,0,0,1,233.89,106.5Z" style="fill: rgb(255, 181, 115); transform-origin: 223.81px 107.451px;" id="el6vilktrhdy" class="animable"></path><path d="M218.73,94.51c-2.87,2.67,8.07,8,11.4,7.9-4.47,3.45-.51,10.13,3,8.48s3.32-10.18,1.51-13.2S223.31,90.28,218.73,94.51Z" style="fill: rgb(38, 50, 56); transform-origin: 227.083px 101.954px;" id="el9su276xhv7p" class="animable"></path><path d="M223.12,95.67c2.11,2.47-9.6,5.78-8.28,1.91,1.75-5.14,6.18-4.38,8.28-1.91" style="fill: rgb(38, 50, 56); transform-origin: 219.056px 96.5543px;" id="elmd4p9jx91f" class="animable"></path><path d="M222.92,106c-.12.54-.5.92-.85.85s-.55-.58-.44-1.12.5-.92.85-.85S223,105.48,222.92,106Z" style="fill: rgb(38, 50, 56); transform-origin: 222.27px 105.865px;" id="elampcq13r1z" class="animable"></path><path d="M216.8,104.72c-.12.55-.5.92-.85.85s-.55-.58-.44-1.12.5-.92.85-.84S216.91,104.18,216.8,104.72Z" style="fill: rgb(38, 50, 56); transform-origin: 216.155px 104.589px;" id="elbh14n63ltk" class="animable"></path><path d="M216.51,103.67l-1.22-.65S215.74,104.18,216.51,103.67Z" style="fill: rgb(38, 50, 56); transform-origin: 215.9px 103.41px;" id="elo9dzlkybvb" class="animable"></path><path d="M218.48,106.1a14.88,14.88,0,0,1-2.67,3.05,2.43,2.43,0,0,0,1.86.77Z" style="fill: rgb(237, 137, 62); transform-origin: 217.145px 108.011px;" id="el0qyg746ojq8" class="animable"></path><path d="M220.17,112.66a4.76,4.76,0,0,1-.81-.11.16.16,0,0,1-.13-.19.17.17,0,0,1,.2-.12,4.4,4.4,0,0,0,3.85-.94.16.16,0,0,1,.23.23A4.53,4.53,0,0,1,220.17,112.66Z" style="fill: rgb(38, 50, 56); transform-origin: 221.392px 111.962px;" id="eln7qq8l1zake" class="animable"></path><path d="M225.64,105.29a.32.32,0,0,1-.3-.24,3.84,3.84,0,0,0-2.21-2.14.33.33,0,0,1-.2-.42.32.32,0,0,1,.42-.19,4.42,4.42,0,0,1,2.62,2.59.32.32,0,0,1-.23.39A.18.18,0,0,1,225.64,105.29Z" style="fill: rgb(38, 50, 56); transform-origin: 224.446px 103.785px;" id="elh1bg2o1b9kq" class="animable"></path><path d="M215.56,101.51a.34.34,0,0,1-.28-.18.33.33,0,0,1,.14-.44,3.19,3.19,0,0,1,3-.07.31.31,0,0,1,.12.44.32.32,0,0,1-.44.12h0a2.6,2.6,0,0,0-2.35.09A.32.32,0,0,1,215.56,101.51Z" style="fill: rgb(38, 50, 56); transform-origin: 216.916px 100.995px;" id="eloy6nsd7uvvn" class="animable"></path><path d="M222.63,105l-1.22-.65S221.86,105.47,222.63,105Z" style="fill: rgb(38, 50, 56); transform-origin: 222.02px 104.733px;" id="ely1lxjx6br2" class="animable"></path><polygon points="213.13 282.67 206.37 282.35 204.93 266.59 211.69 266.91 213.13 282.67" style="fill: rgb(255, 181, 115); transform-origin: 209.03px 274.63px;" id="el9dmiputvhh" class="animable"></polygon><path d="M206,281.31l6.81-3.38a.52.52,0,0,1,.69.17l3.46,5a1.1,1.1,0,0,1-.44,1.57c-2.4,1.13-3.61,1.56-6.61,3.05-1.84.92-5.25,3.38-7.8,4.64s-3.93-1.19-3-1.94a17.52,17.52,0,0,0,6-8.24A1.8,1.8,0,0,1,206,281.31Z" style="fill: rgb(38, 50, 56); transform-origin: 207.974px 285.289px;" id="elkta8og0x29" class="animable"></path><g id="elyrcnk8qz6j"><g style="opacity: 0.2; transform-origin: 208.705px 271.035px;" class="animable"><polygon points="211.69 266.91 204.93 266.59 205.73 275.38 212.48 275.48 211.69 266.91" id="elqz61yfxm2" class="animable" style="transform-origin: 208.705px 271.035px;"></polygon></g></g><path d="M217.7,168.06s-17.55,33.81-18.36,46.85c-.84,13.38,4.77,58.17,4.77,58.17l9.22.43S214.55,234,214,215c5.7-13.61,30.64-33.27,22.51-48Z" style="fill: rgb(38, 50, 56); transform-origin: 218.689px 220.255px;" id="elsaqufifjssi" class="animable"></path><polygon points="213.94 274.02 203.3 273.52 202.62 267.64 214.13 266.08 213.94 274.02" style="fill: rgb(255, 255, 255); transform-origin: 208.375px 270.05px;" id="elejpyjv3gpc7" class="animable"></polygon><path d="M203.2,283.68l-.08,0a.92.92,0,0,1-.62-.65.54.54,0,0,1,.09-.54c.54-.67,3-.4,3.25-.37a.17.17,0,0,1,.14.12.18.18,0,0,1-.06.17C205.25,282.94,204,283.84,203.2,283.68Zm2.22-1.3c-1-.08-2.3-.06-2.59.29a.23.23,0,0,0,0,.24.62.62,0,0,0,.4.44C203.65,283.48,204.46,283.12,205.42,282.38Z" style="fill: rgb(255, 255, 255); transform-origin: 204.224px 282.87px;" id="el3o4vablc84t" class="animable"></path><path d="M205.56,282.39c-.82-.16-2.26-.84-2.44-1.52a.55.55,0,0,1,.28-.64.83.83,0,0,1,.7-.11c1,.26,1.83,2,1.87,2.07a.18.18,0,0,1,0,.16.16.16,0,0,1-.15.07Zm-1.59-2a.49.49,0,0,0-.39.08c-.18.11-.17.21-.15.29.12.45,1.3,1.1,2.1,1.27-.32-.57-.94-1.48-1.51-1.63Z" style="fill: rgb(255, 255, 255); transform-origin: 204.544px 281.254px;" id="el165migb2gwhh" class="animable"></path><path d="M236.87,165.37l.84,2.42c.11.18-.1.39-.42.41L209,169.79c-.25,0-.46-.1-.48-.25l-.39-2.45c0-.17.18-.32.45-.34l27.81-1.56A.48.48,0,0,1,236.87,165.37Z" style="fill: rgb(255, 255, 255); transform-origin: 222.935px 167.485px;" id="elfh3na8l15v" class="animable"></path><path d="M233.22,168.69l.75,0c.15,0,.25-.09.24-.18l-.53-3.18c0-.09-.15-.16-.3-.15l-.74,0c-.15,0-.26.09-.24.19l.53,3.17C232.94,168.63,233.07,168.7,233.22,168.69Z" style="fill: rgb(38, 50, 56); transform-origin: 233.304px 166.935px;" id="elqybejcf7heh" class="animable"></path><path d="M211.14,169.94l.74-.05c.15,0,.26-.09.25-.18l-.53-3.17c0-.1-.15-.17-.3-.16l-.75,0c-.14,0-.25.1-.24.19l.53,3.17C210.86,169.87,211,169.94,211.14,169.94Z" style="fill: rgb(38, 50, 56); transform-origin: 211.22px 168.16px;" id="el8121axzd15" class="animable"></path><path d="M222.14,169.32l.74,0c.15,0,.26-.1.24-.19l-.53-3.17c0-.09-.15-.16-.3-.16l-.74.05c-.15,0-.26.09-.24.18l.53,3.17C221.85,169.26,222,169.33,222.14,169.32Z" style="fill: rgb(38, 50, 56); transform-origin: 222.215px 167.56px;" id="el5kc0rciluha" class="animable"></path><path d="M247.26,177.37l-4.3,5.45,6.86-.59s1.55-2.76.21-5.23Z" style="fill: rgb(255, 181, 115); transform-origin: 246.768px 179.91px;" id="elruet809zk1p" class="animable"></path><path d="M245.07,133.55c1.41,3.69,2.63,7.33,3.72,11.08A110.38,110.38,0,0,1,251.57,156c.19,1,.35,2,.5,3l.18,1.59.08,1.56a50.42,50.42,0,0,1-.24,6.06,68.77,68.77,0,0,1-2.23,11.59l-3.38-.62c.19-3.72.35-7.51.23-11.19-.05-1.83-.15-3.65-.36-5.4l-.18-1.29-.23-1.25c-.19-.87-.38-1.78-.6-2.67-.89-3.58-2-7.16-3.12-10.74s-2.39-7.16-3.63-10.64Z" style="fill: rgb(255, 181, 115); transform-origin: 245.465px 156.675px;" id="eltbovddpnf6" class="animable"></path><path d="M238.9,127c5.58.32,9,10.87,9,10.87l-11.43,4.68s-2.36-5.27-2.09-9S235.82,126.8,238.9,127Z" style="fill: rgb(92, 203, 127); transform-origin: 241.129px 134.77px;" id="el489p6lirdkc" class="animable"></path><polygon points="243.24 188.5 248.96 187.7 249.82 182.23 242.96 182.82 243.24 188.5" style="fill: rgb(255, 181, 115); transform-origin: 246.39px 185.365px;" id="el7n2e9m0hzgu" class="animable"></polygon><path d="M234.62,112a4.9,4.9,0,0,1-3,2.21c-1.67.39-2.44-1.12-1.92-2.67.48-1.39,1.92-3.27,3.57-3A2.2,2.2,0,0,1,234.62,112Z" style="fill: rgb(255, 181, 115); transform-origin: 232.293px 111.393px;" id="elo6sv6g4bvc" class="animable"></path></g><g id="freepik--Satellite--inject-1" class="animable" style="transform-origin: 328.62px 153.045px;"><path d="M334.1,157.56l-10-10a.68.68,0,0,0-1,1l4.52,4.51-9.52,9.52a.68.68,0,1,0,1,1l9.52-9.52,4.52,4.52a.68.68,0,1,0,1-1Z" style="fill: rgb(92, 203, 127); transform-origin: 326.119px 155.576px;" id="elndj650dp0fp" class="animable"></path><g id="elplud8cjoap8"><path d="M334.1,157.56l-10-10a.68.68,0,0,0-1,1l4.52,4.51-9.52,9.52a.68.68,0,1,0,1,1l9.52-9.52,4.52,4.52a.68.68,0,1,0,1-1Z" style="opacity: 0.3; transform-origin: 326.119px 155.576px;" class="animable"></path></g><path d="M323.14,158.53h0a3.13,3.13,0,0,1,0-4.42l6.55-6.55a3.13,3.13,0,0,1,4.41,0h0a3.13,3.13,0,0,1,0,4.42l-6.55,6.55A3.13,3.13,0,0,1,323.14,158.53Z" style="fill: rgb(92, 203, 127); transform-origin: 328.62px 153.045px;" id="elpr4ncak2ss" class="animable"></path><path d="M322.61,159.06a5.49,5.49,0,0,0-7.76,0l7.76,7.75A5.5,5.5,0,0,0,322.61,159.06Z" style="fill: rgb(92, 203, 127); transform-origin: 319.528px 162.132px;" id="elbx30gyduvgq" class="animable"></path><g id="el65vn2zq0gc"><rect x="311.11" y="138.14" width="16.46" height="11.26" rx="1.93" style="fill: rgb(92, 203, 127); transform-origin: 319.34px 143.77px; transform: rotate(45deg);" class="animable"></rect></g><g id="elsb7axuh8hv"><rect x="314.34" y="136.16" width="10.01" height="15.21" rx="1.35" style="fill: rgb(255, 255, 255); opacity: 0.3; transform-origin: 319.345px 143.765px; transform: rotate(135deg);" class="animable"></rect></g><g id="elxrw246pmdbk"><rect x="329.67" y="156.69" width="16.46" height="11.26" rx="1.93" style="fill: rgb(92, 203, 127); transform-origin: 337.9px 162.32px; transform: rotate(45deg);" class="animable"></rect></g><g id="el5blbvmn4r4j"><rect x="332.9" y="154.72" width="10.01" height="15.21" rx="1.35" style="fill: rgb(255, 255, 255); opacity: 0.3; transform-origin: 337.905px 162.325px; transform: rotate(135deg);" class="animable"></rect></g><g id="elkgkiio46wo"><rect x="327.19" y="149.69" width="4.03" height="5.55" rx="0.36" style="fill: rgb(255, 255, 255); opacity: 0.7; transform-origin: 329.205px 152.465px; transform: rotate(45deg);" class="animable"></rect></g></g><defs>     <filter id="active" height="200%">         <feMorphology in="SourceAlpha" result="DILATED" operator="dilate" radius="2"></feMorphology>                <feFlood flood-color="#32DFEC" flood-opacity="1" result="PINK"></feFlood>        <feComposite in="PINK" in2="DILATED" operator="in" result="OUTLINE"></feComposite>        <feMerge>            <feMergeNode in="OUTLINE"></feMergeNode>            <feMergeNode in="SourceGraphic"></feMergeNode>        </feMerge>    </filter>    <filter id="hover" height="200%">        <feMorphology in="SourceAlpha" result="DILATED" operator="dilate" radius="2"></feMorphology>                <feFlood flood-color="#ff0000" flood-opacity="0.5" result="PINK"></feFlood>        <feComposite in="PINK" in2="DILATED" operator="in" result="OUTLINE"></feComposite>        <feMerge>            <feMergeNode in="OUTLINE"></feMergeNode>            <feMergeNode in="SourceGraphic"></feMergeNode>        </feMerge>            <feColorMatrix type="matrix" values="0   0   0   0   0                0   1   0   0   0                0   0   0   0   0                0   0   0   1   0 "></feColorMatrix>    </filter></defs></svg>